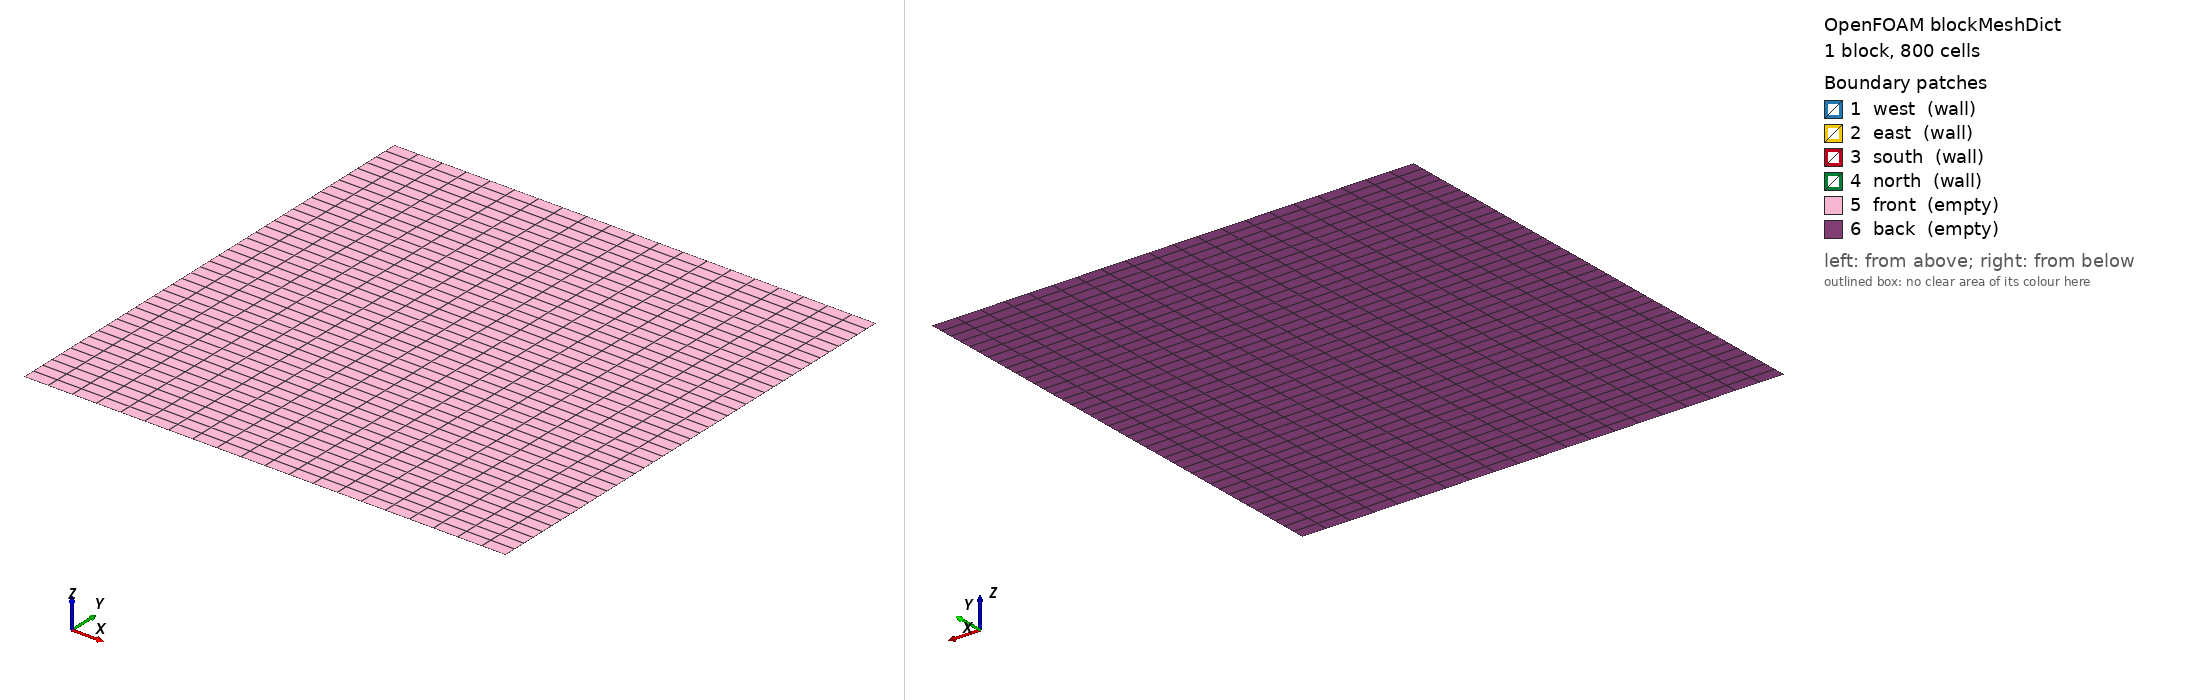

OpenFOAM case: the mesh blockMesh builds from blockMeshDict, 1 block(s), 800 cells. Boundary patches (legend numbers): 1 west (wall), 2 east (wall), 3 south (wall), 4 north (wall), 5 front (empty), 6 back (empty). Left view from above one corner, right view from below the opposite corner. Boundary conditions: 0 field file(s) under 0/; 0 of 6 drawn patches have an entry in a shipped field file.

=== system/blockMeshDict ===
/*--------------------------------*- C++ -*----------------------------------*\
| =========                 |                                                 |
| \\      /  F ield         | OpenFOAM: The Open Source CFD Toolbox           |
|  \\    /   O peration     | Version:  v2412                                 |
\*---------------------------------------------------------------------------*/
FoamFile
{
    version     2.0;
    format      ascii;
    class       dictionary;
    location    "system";
    object      blockMeshDict;
}
// * * * * * * * * * * * * * * * * * * * * * * * * * * * * * * * * * * * * //
//
// Domain  : 10 km (x = East) x 10 km (y = North), 2-D (1 cell in z)
// Grid    : 20 cols x 40 rows  ->  dx = 500 m, dy = 250 m
// Topo    : 40 rows x 20 cols, read into H (max depth = 40 m)
//
// Coordinate system:
//   x  = East  (0 -> 10000 m)
//   y  = North (0 -> 10000 m)
//   z  = dummy 2-D direction, front/back = empty

scale   1;

vertices
(
    (     0      0  -1 )   // 0
    ( 10000      0  -1 )   // 1
    ( 10000  10000  -1 )   // 2
    (     0  10000  -1 )   // 3
    (     0      0   1 )   // 4
    ( 10000      0   1 )   // 5
    ( 10000  10000   1 )   // 6
    (     0  10000   1 )   // 7
);

blocks
(
    hex (0 1 2 3 4 5 6 7) (20 40 1) simpleGrading (1 1 1)
);

boundary
(
    west
    {
        type wall;
        faces ( (0 4 7 3) );
    }
    east
    {
        type wall;
        faces ( (1 2 6 5) );
    }
    south
    {
        type wall;
        faces ( (0 1 5 4) );
    }
    north
    {
        type wall;
        faces ( (3 7 6 2) );
    }
    front
    {
        type empty;
        faces ( (4 5 6 7) );
    }
    back
    {
        type empty;
        faces ( (0 3 2 1) );
    }
);

// ************************************************************************* //


=== system/controlDict ===
/*--------------------------------*- C++ -*----------------------------------*\
| =========                 |                                                 |
| \\      /  F ield         | OpenFOAM: The Open Source CFD Toolbox           |
|  \\    /   O peration     | Version:  v2412                                 |
\*---------------------------------------------------------------------------*/
FoamFile
{
    version     2.0;
    format      ascii;
    class       dictionary;
    location    "system";
    object      controlDict;
}
// * * * * * * * * * * * * * * * * * * * * * * * * * * * * * * * * * * * * //

application     shallowWaterFoam;

startFrom       startTime;
startTime       0;

stopAt          endTime;
endTime         60000;       // 1000 time steps

deltaT          1;          // Each "time unit" = 1 time step

writeControl    timeStep;
writeInterval   10;         // Write every 10 time steps

purgeWrite      0;

writeFormat     ascii;
writePrecision  6;

writeCompression off;

timeFormat      general;
timePrecision   6;

runTimeModifiable true;

// Enable automatic time-step adjustment based on CFL
adjustTimeStep  yes;
maxCo           0.5;
maxDeltaT       70;         // Max 1-minute time step

// ************************************************************************* //
